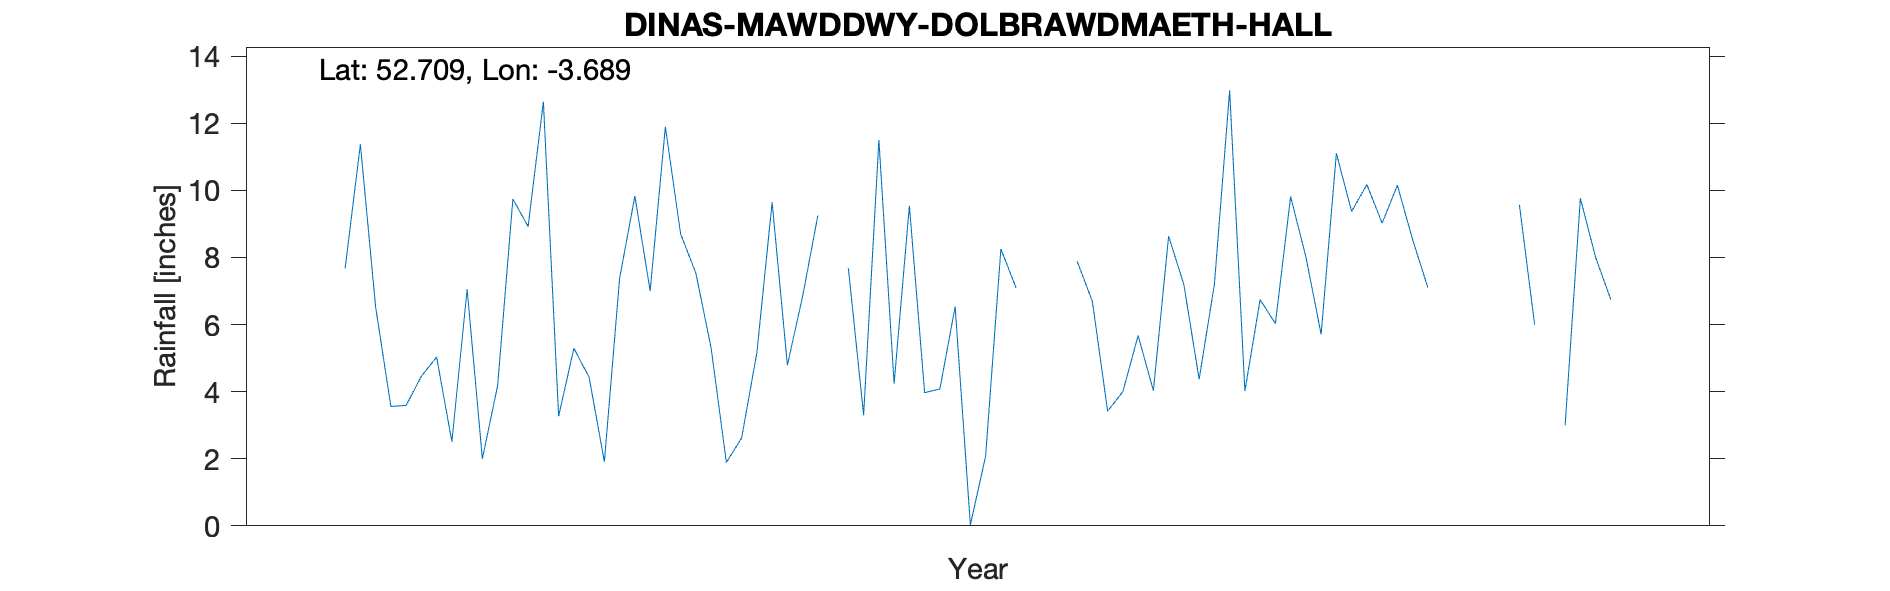

The table this chart was drawn from, first rows:
DINAS-MAWDDWY-DOLBRAWDMAETH-HALL, , , , , , , , , , , 
Grid ref, SH860137, Long, -3.689, Lat, 52.71, Elevation, 250, ft., , , 
Station no, RR6379, , , , , , , , , , 
, 1920, 1921, 1922, 1923, 1924, 1925, 1926, 1927, 1928, 1929, 1930
January, , , 7.67, 8.92, 5.3, 4.24, 7.89, 6.74, , , 
February, , , 11.37, 12.64, 1.89, 9.54, 6.69, 6.03, 8.14, , 
March, , , 6.52, 3.27, 2.62, 3.97, 3.42, 9.81, , , 
April, , , 3.56, 5.29, 5.16, 4.08, 4, 8.02, 4.07, , 
May, , , 3.59, 4.43, 9.64, 6.53, 5.67, 5.71, , , 
June, , , 4.46, 1.91, 4.79, 0.03, 4.03, 11.1, 9.57, , 
July, , , 5.03, 7.38, 6.84, 2.08, 8.63, 9.37, 6, , 
August, , , 2.51, 9.83, 9.25, 8.25, 7.19, 10.17, , , 
September, , , 7.05, 7, , 7.09, 4.37, 9.02, 3, , 
October, , , 2, 11.89, 7.68, , 7.19, 10.15, 9.76, , 
November, , , 4.18, 8.7, 3.3, , 12.97, 8.53, 8, , 
December, , , 9.74, 7.53, 11.5, , 4.02, 7.1, 6.74, , 
Total, , , 67.68, 88.79, , , 76.07, 101.8, , , 
NGR is Dol-y-brod-maeth Hall. Altitudes …, , , , , , , , , , , 
No other Merionethshire location within …, , , , , , , , , , , 
